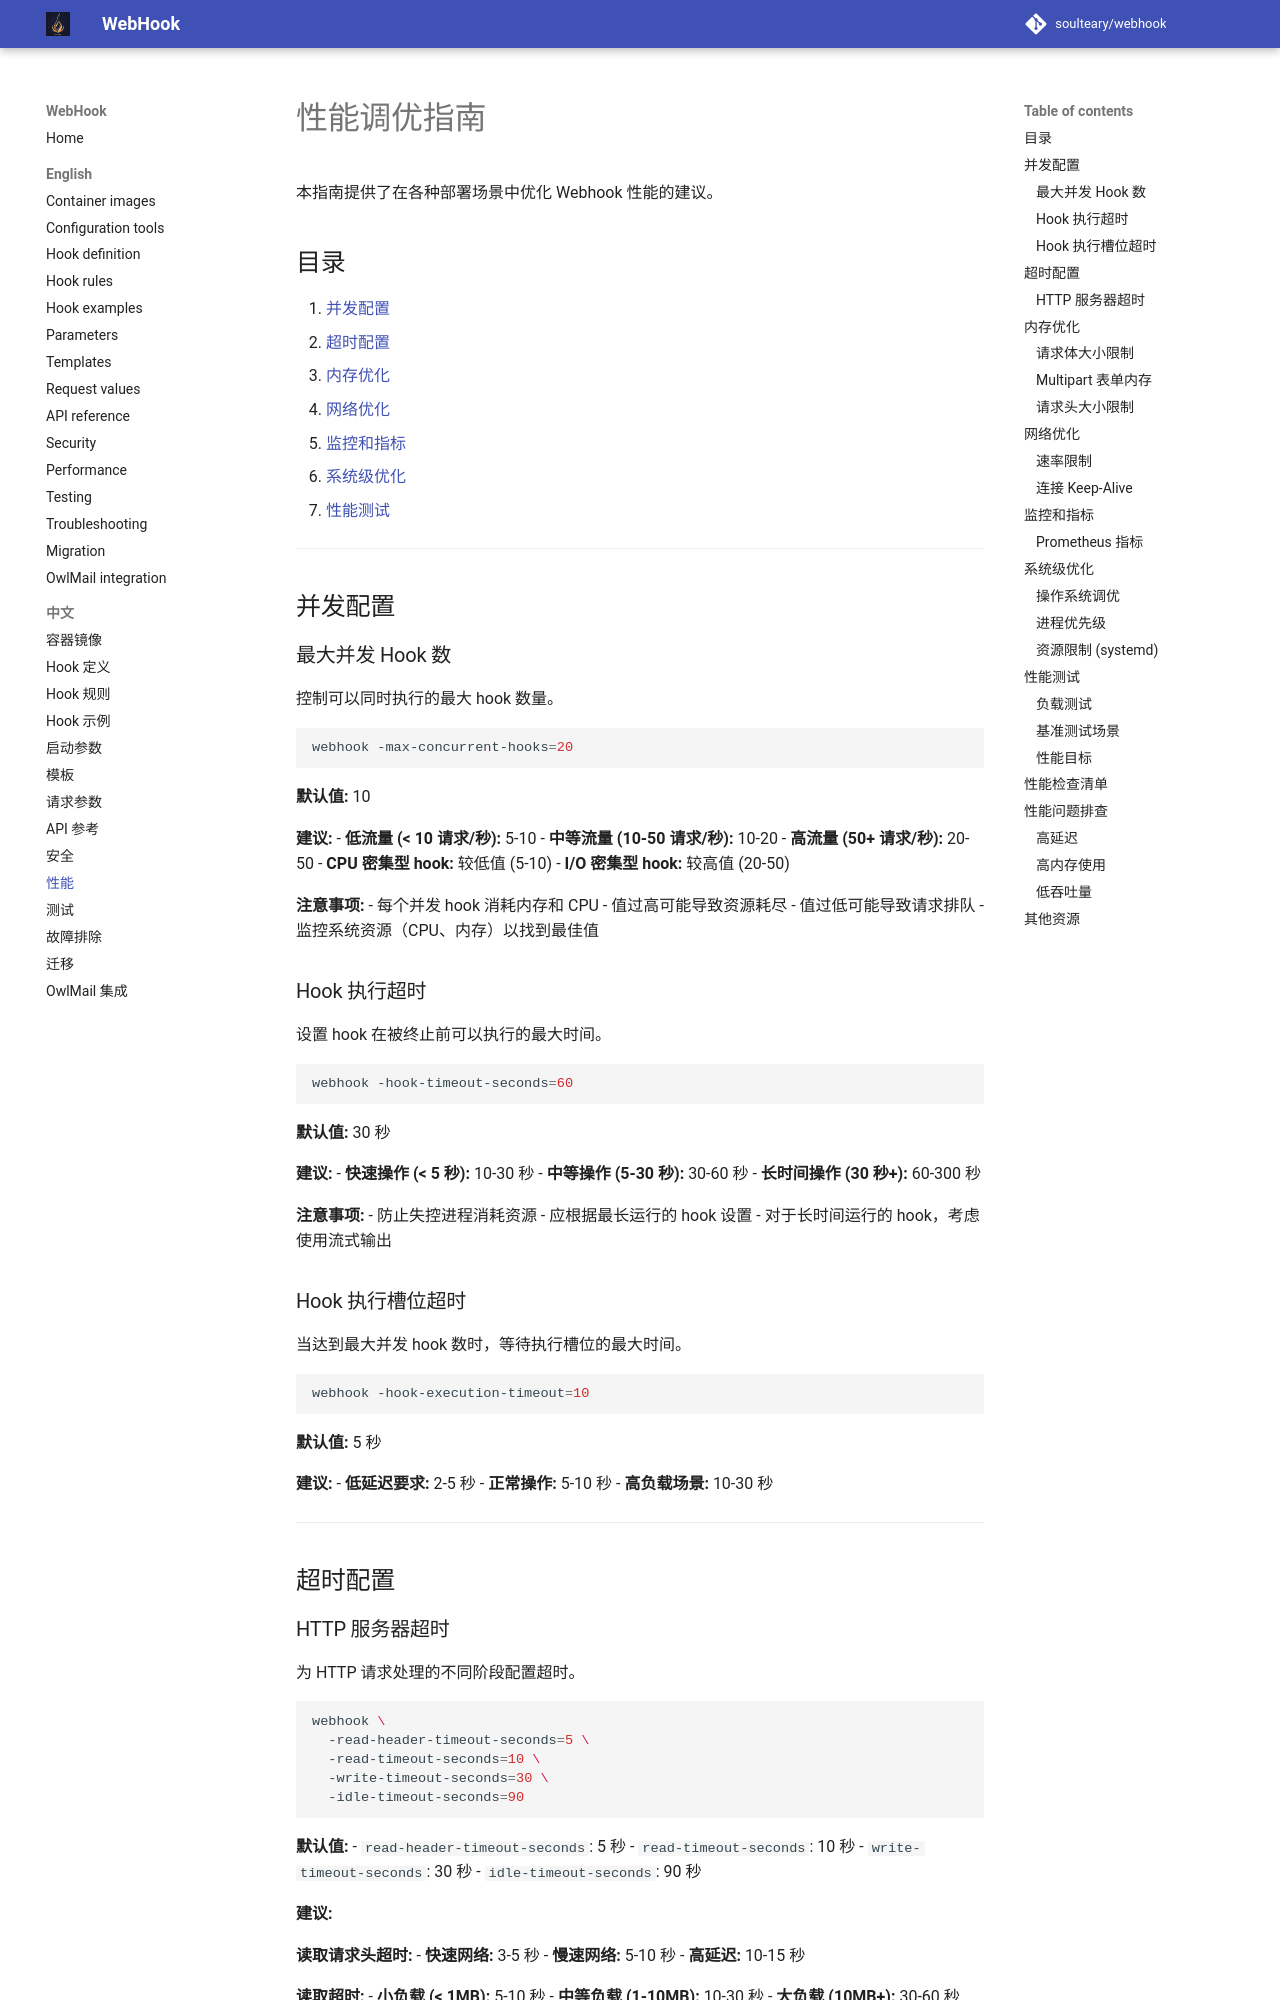

repository: soulteary/webhook · page: 7.2.0/zh-CN/Performance-Tuning/index.html · generator: mkdocs

# 性能调优指南

本指南提供了在各种部署场景中优化 Webhook 性能的建议。

## 目录

1. [并发配置](#并发配置)
2. [超时配置](#超时配置)
3. [内存优化](#内存优化)
4. [网络优化](#网络优化)
5. [监控和指标](#监控和指标)
6. [系统级优化](#系统级优化)
7. [性能测试](#性能测试)

---

## 并发配置

### 最大并发 Hook 数

控制可以同时执行的最大 hook 数量。

```bash
webhook -max-concurrent-hooks=20
```

**默认值:** 10

**建议:**
- **低流量 (< 10 请求/秒):** 5-10
- **中等流量 (10-50 请求/秒):** 10-20
- **高流量 (50+ 请求/秒):** 20-50
- **CPU 密集型 hook:** 较低值 (5-10)
- **I/O 密集型 hook:** 较高值 (20-50)

**注意事项:**
- 每个并发 hook 消耗内存和 CPU
- 值过高可能导致资源耗尽
- 值过低可能导致请求排队
- 监控系统资源（CPU、内存）以找到最佳值

### Hook 执行超时

设置 hook 在被终止前可以执行的最大时间。

```bash
webhook -hook-timeout-seconds=60
```

**默认值:** 30 秒

**建议:**
- **快速操作 (< 5 秒):** 10-30 秒
- **中等操作 (5-30 秒):** 30-60 秒
- **长时间操作 (30 秒+):** 60-300 秒

**注意事项:**
- 防止失控进程消耗资源
- 应根据最长运行的 hook 设置
- 对于长时间运行的 hook，考虑使用流式输出

### Hook 执行槽位超时

当达到最大并发 hook 数时，等待执行槽位的最大时间。

```bash
webhook -hook-execution-timeout=10
```

**默认值:** 5 秒

**建议:**
- **低延迟要求:** 2-5 秒
- **正常操作:** 5-10 秒
- **高负载场景:** 10-30 秒

---

## 超时配置
